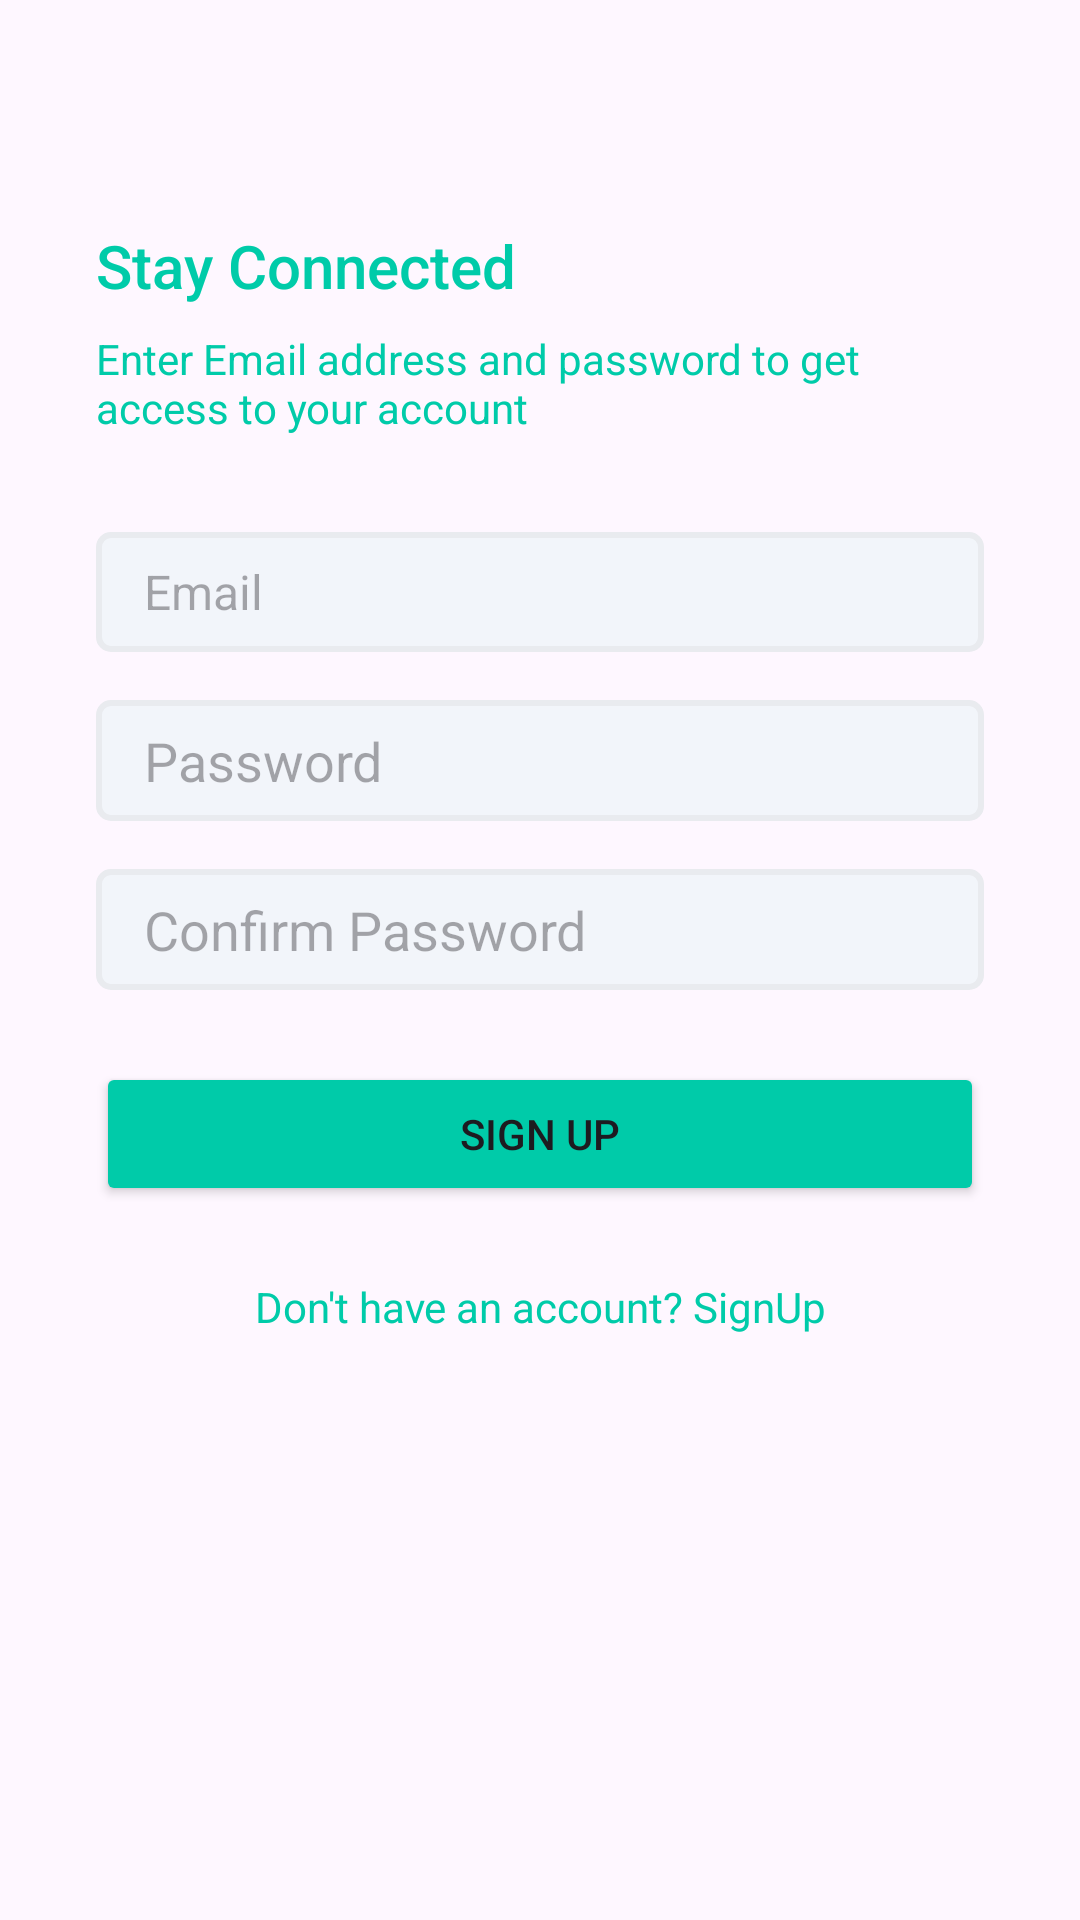

Here is an Android app screen rendered from its layout file. Give the layout XML and the strings, colors and styles it references.
<!-- AndroidManifest.xml: application theme Theme.QuizCraze -->
<!-- res/layout/activity_sign_up.xml -->
<?xml version="1.0" encoding="utf-8"?>
<androidx.constraintlayout.widget.ConstraintLayout xmlns:android="http://schemas.android.com/apk/res/android"
    xmlns:app="http://schemas.android.com/apk/res-auto"
    xmlns:tools="http://schemas.android.com/tools"
    android:layout_width="match_parent"
    android:layout_height="match_parent"
    tools:context=".activities.SignUpActivity">


    <LinearLayout
        android:paddingStart="32dp"
        android:paddingEnd="32dp"
        android:gravity="center_vertical"
        android:orientation="vertical"
        android:layout_width="0dp"
        android:layout_height="0dp"
        app:layout_constraintBottom_toTopOf="@+id/imageView3"
        app:layout_constraintEnd_toEndOf="parent"
        app:layout_constraintStart_toStartOf="parent"
        app:layout_constraintTop_toTopOf="parent">


        <TextView
            android:textColor="@color/colorAccentGreen"
            style="@style/TextAppearance.AppCompat.Title"
            android:id="@+id/textView3"
            android:layout_width="match_parent"
            android:layout_height="wrap_content"
            android:text="Stay Connected" />

        <TextView
            android:textColor="@color/colorAccentGreen"
            android:layout_marginTop="8dp"
            android:textAppearance="@style/TextAppearance.AppCompat.Body1"
            android:id="@+id/textView4"
            android:layout_width="match_parent"
            android:layout_height="wrap_content"
            android:text="Enter Email address and password to get access to your account" />

        <EditText
            android:background="@drawable/edit_text_background"
            android:textSize="16sp"
            android:layout_marginTop="32dp"
            android:id="@+id/edtEmailAddress"
            android:layout_width="match_parent"
            android:layout_height="wrap_content"
            android:ems="10"
            android:hint="Email"
            android:inputType="textEmailAddress" />

        <EditText
            android:background="@drawable/edit_text_background"
            android:hint="Password"
            android:layout_marginTop="16dp"
            android:id="@+id/edtPassword"
            android:layout_width="match_parent"
            android:layout_height="wrap_content"
            android:ems="10"
            android:inputType="textPassword" />

        <EditText
            android:background="@drawable/edit_text_background"
            android:hint="Confirm Password"
            android:layout_marginTop="16dp"
            android:id="@+id/edtConfirmPassword"
            android:layout_width="match_parent"
            android:layout_height="wrap_content"
            android:ems="10"
            android:inputType="textPassword" />
        <Button
            android:layout_marginTop="24dp"
            android:id="@+id/btnSignUp"
            android:layout_width="match_parent"
            android:layout_height="wrap_content"
            android:text="SIGN UP"
            android:backgroundTint="@color/green"/>

        <TextView
            android:textColor="@color/colorAccentGreen"
            android:gravity="center"
            android:layout_marginTop="24dp"
            android:id="@+id/btnLogin"
            android:layout_width="match_parent"
            android:layout_height="wrap_content"
            android:text="Don't have an account? SignUp" />
    </LinearLayout>

    <ImageView
        android:id="@+id/imageView3"
        android:layout_width="0dp"
        android:layout_height="120dp"
        android:scaleType="centerCrop"
        android:src="@drawable/wave"
        app:layout_constraintBottom_toBottomOf="parent"
        app:layout_constraintEnd_toEndOf="parent"
        app:layout_constraintStart_toStartOf="parent" />
</androidx.constraintlayout.widget.ConstraintLayout>
<!-- resources referenced by this layout -->
<resources>
  <color name="colorAccentGreen">#00cba9</color>
  <color name="green">#00cba9</color>
  <!-- drawable edit_text_background (drawable) -->
  <?xml version="1.0" encoding="utf-8"?>
  <shape xmlns:android="http://schemas.android.com/apk/res/android">
  
      <solid android:color="@color/colorEditTextBgColor"></solid>
      <corners android:radius="4dp"></corners>
      <size android:height="40dp"></size>
      <padding android:bottom="8dp" android:left="16dp" android:right="8dp" android:top="8dp"/>
      <stroke android:color="@color/colorEditTextBorderColor" android:width="2dp"></stroke>
  </shape>
  <style name="Theme.QuizCraze" parent="Base.Theme.QuizCraze" />
  <color name="colorEditTextBgColor">#f2f5fa</color>
  <color name="colorEditTextBorderColor">#E9EBEF</color>
  <style name="Base.Theme.QuizCraze" parent="Theme.Material3.DayNight.NoActionBar">
          
           <item name="colorPrimary">@color/colorAccentGreen</item>
          <item name="windowActionBar">false</item>
          <item name="windowNoTitle">true</item>
      </style>
</resources>
